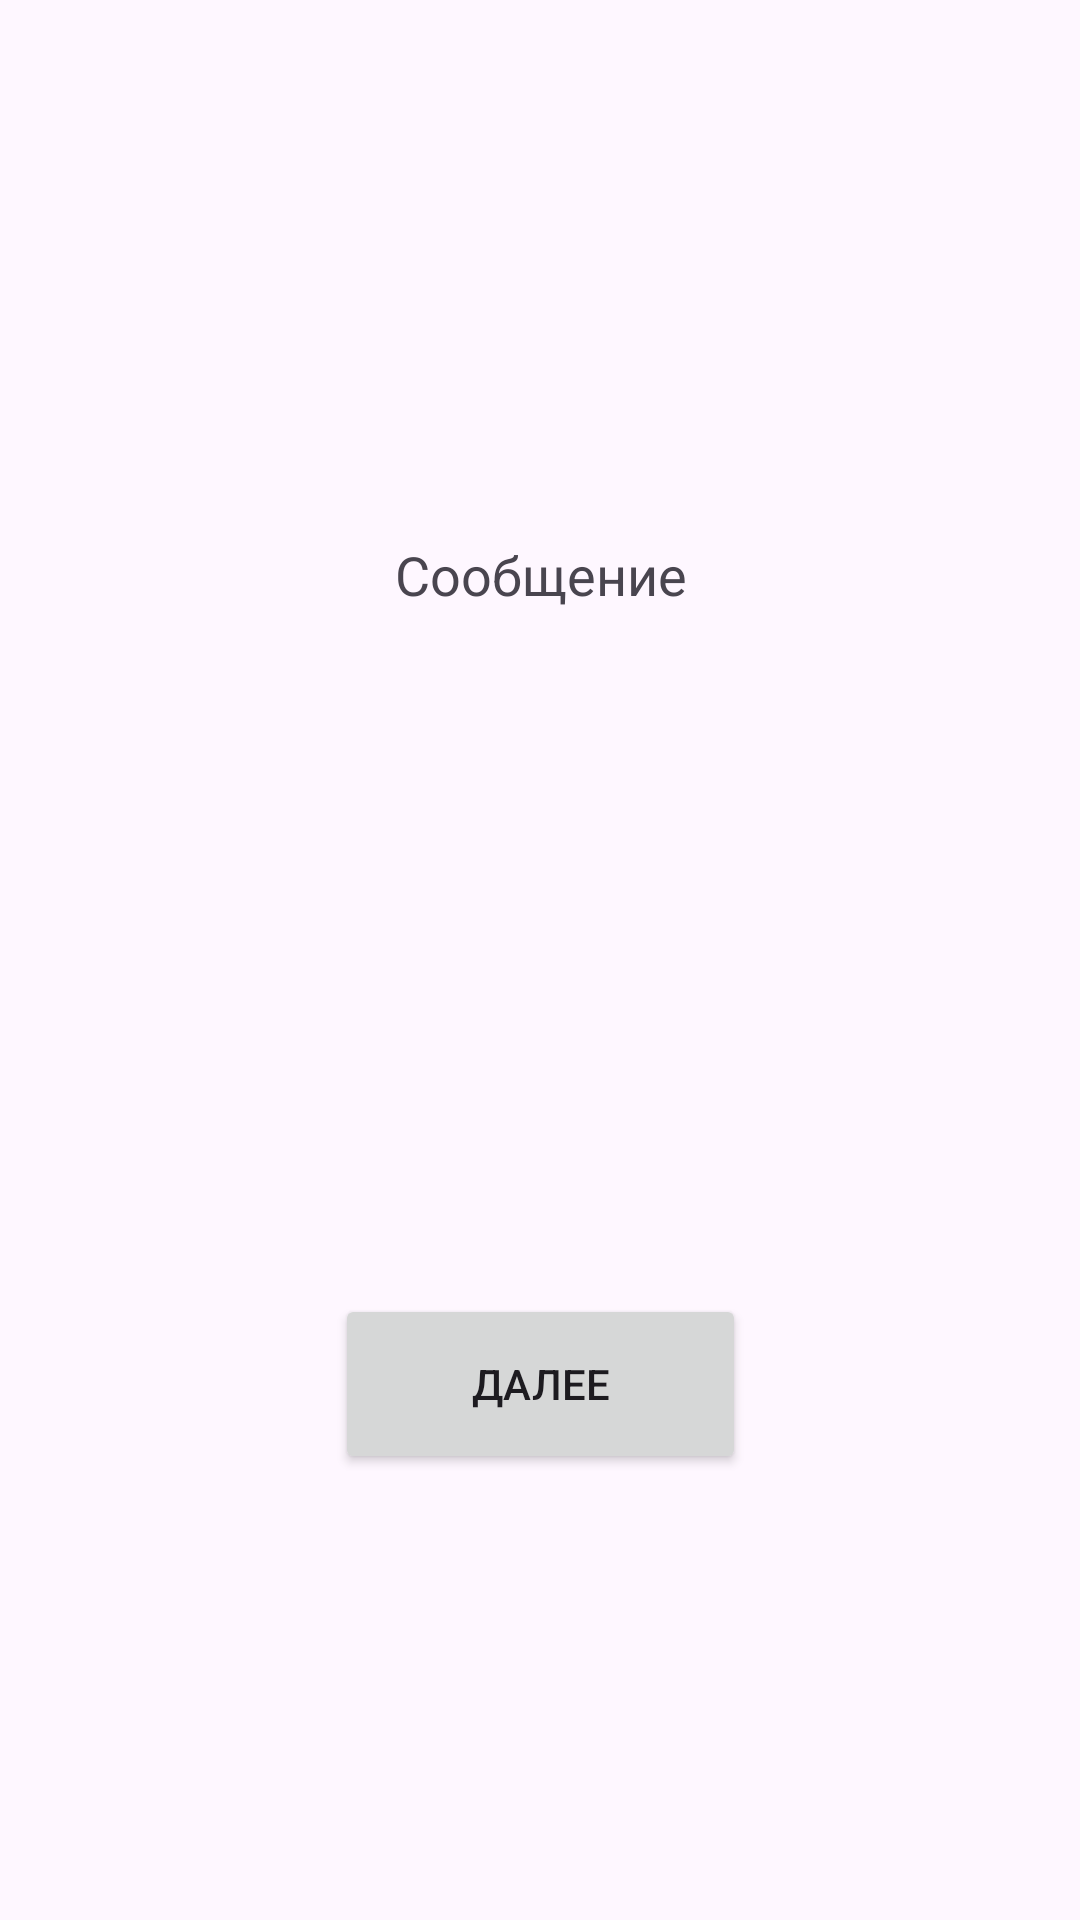

Android layout source for this screen:
<!-- AndroidManifest.xml: application theme Theme.VolgaevTask4 -->
<!-- res/layout/fragment_message.xml -->
<?xml version="1.0" encoding="utf-8"?>
<androidx.constraintlayout.widget.ConstraintLayout xmlns:android="http://schemas.android.com/apk/res/android"
    xmlns:app="http://schemas.android.com/apk/res-auto"
    xmlns:tools="http://schemas.android.com/tools"
    android:layout_width="match_parent"
    android:layout_height="match_parent"
    tools:context=".MessageFragment">

    <TextView
        android:id="@+id/message_text"
        android:layout_width="338dp"
        android:layout_height="182dp"
        android:gravity="center"
        android:text="Сообщение"
        android:textSize="18sp"
        app:layout_constraintBottom_toBottomOf="parent"
        app:layout_constraintEnd_toEndOf="parent"
        app:layout_constraintStart_toStartOf="parent"
        app:layout_constraintTop_toTopOf="parent"
        app:layout_constraintVertical_bias="0.22000003" />

    <Button
        android:id="@+id/message_button"
        android:layout_width="137dp"
        android:layout_height="60dp"
        android:text="Далее"
        app:layout_constraintBottom_toBottomOf="parent"
        app:layout_constraintEnd_toEndOf="@+id/message_text"
        app:layout_constraintStart_toStartOf="@+id/message_text"
        app:layout_constraintTop_toBottomOf="@+id/message_text"
        tools:text="Далее" />
</androidx.constraintlayout.widget.ConstraintLayout>
<!-- resources referenced by this layout -->
<resources>
  <style name="Theme.VolgaevTask4" parent="Base.Theme.VolgaevTask4" />
  <style name="Base.Theme.VolgaevTask4" parent="Theme.Material3.DayNight.NoActionBar">
          
          
      </style>
</resources>
